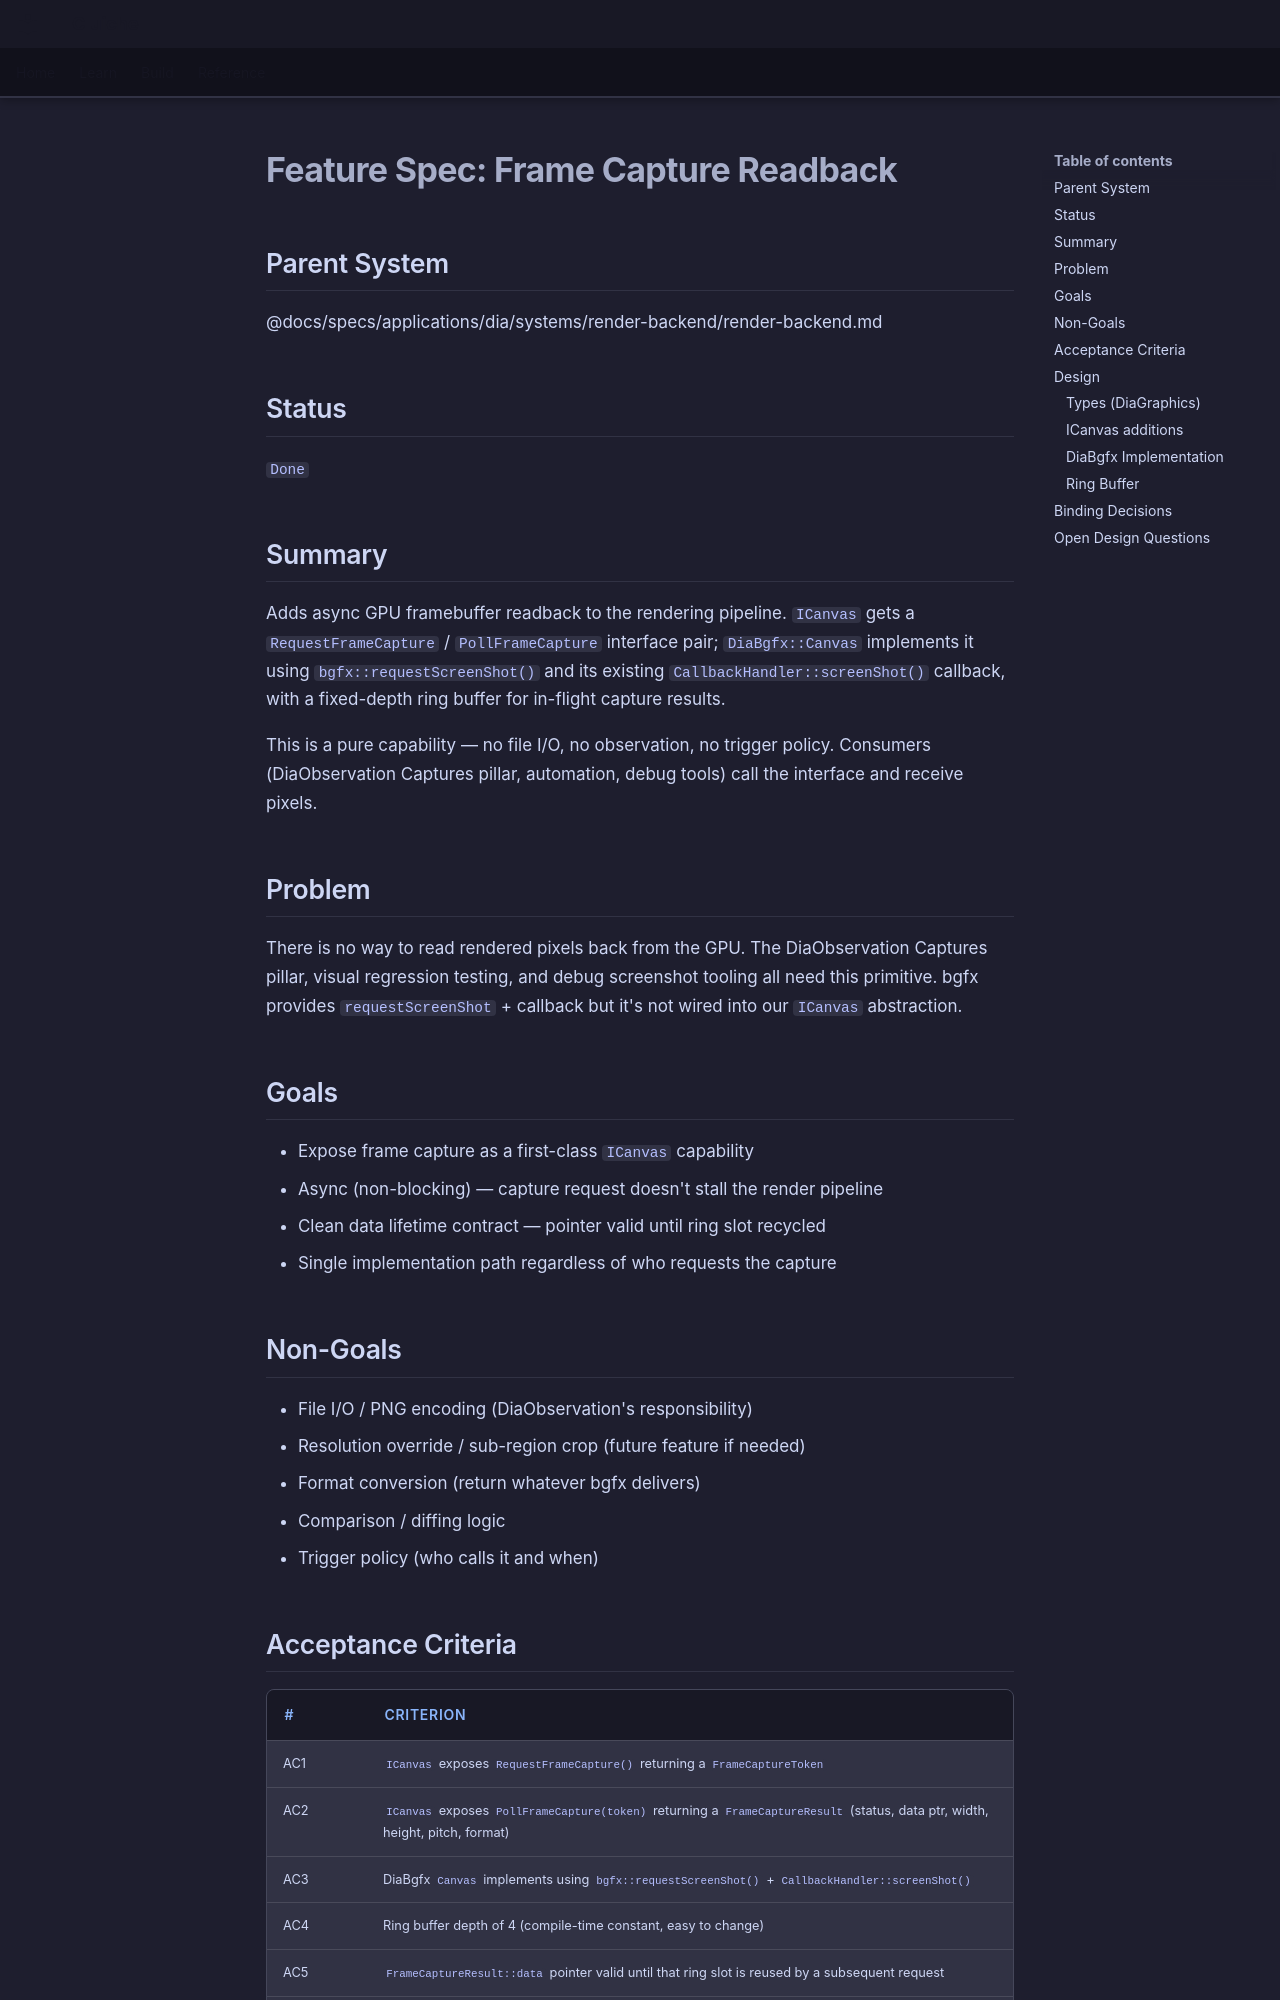

repository: LenihanConor/Cluiche · page: specs/applications/dia/systems/diabgfx/frame-capture-readback/index.html · generator: mkdocs

# Feature Spec: Frame Capture Readback

## Parent System
@docs/specs/applications/dia/systems/render-backend/render-backend.md

## Status
`Done`

## Summary

Adds async GPU framebuffer readback to the rendering pipeline. `ICanvas` gets a `RequestFrameCapture` / `PollFrameCapture` interface pair; `DiaBgfx::Canvas` implements it using `bgfx::requestScreenShot()` and its existing `CallbackHandler::screenShot()` callback, with a fixed-depth ring buffer for in-flight capture results.

This is a pure capability — no file I/O, no observation, no trigger policy. Consumers (DiaObservation Captures pillar, automation, debug tools) call the interface and receive pixels.

## Problem

There is no way to read rendered pixels back from the GPU. The DiaObservation Captures pillar, visual regression testing, and debug screenshot tooling all need this primitive. bgfx provides `requestScreenShot` + callback but it's not wired into our `ICanvas` abstraction.

## Goals

- Expose frame capture as a first-class `ICanvas` capability
- Async (non-blocking) — capture request doesn't stall the render pipeline
- Clean data lifetime contract — pointer valid until ring slot recycled
- Single implementation path regardless of who requests the capture

## Non-Goals

- File I/O / PNG encoding (DiaObservation's responsibility)
- Resolution override / sub-region crop (future feature if needed)
- Format conversion (return whatever bgfx delivers)
- Comparison / diffing logic
- Trigger policy (who calls it and when)

## Acceptance Criteria

| # | Criterion |
|---|-----------|
| AC1 | `ICanvas` exposes `RequestFrameCapture()` returning a `FrameCaptureToken` |
| AC2 | `ICanvas` exposes `PollFrameCapture(token)` returning a `FrameCaptureResult` (status, data ptr, width, height, pitch, format) |
| AC3 | DiaBgfx `Canvas` implements using `bgfx::requestScreenShot()` + `CallbackHandler::screenShot()` |
| AC4 | Ring buffer depth of 4 (compile-time constant, easy to change) |
| AC5 | `FrameCaptureResult::data` pointer valid until that ring slot is reused by a subsequent request |
| AC6 | When ring is full, `RequestFrameCapture()` returns an invalid token (caller can check) |
| AC7 | Captures at current canvas resolution; data delivered as RGBA8 (backend-native BGRA swapped in callback — consumers never see backend format) |
| AC8 | Non-blocking — `RequestFrameCapture` and `PollFrameCapture` do not call `bgfx::frame()` or stall |

## Design
